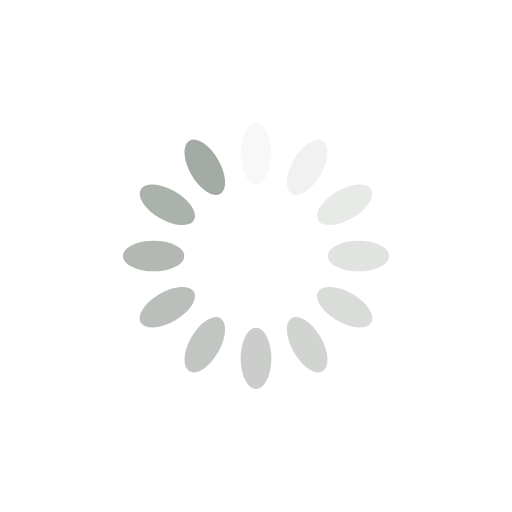
t = 0.00 s
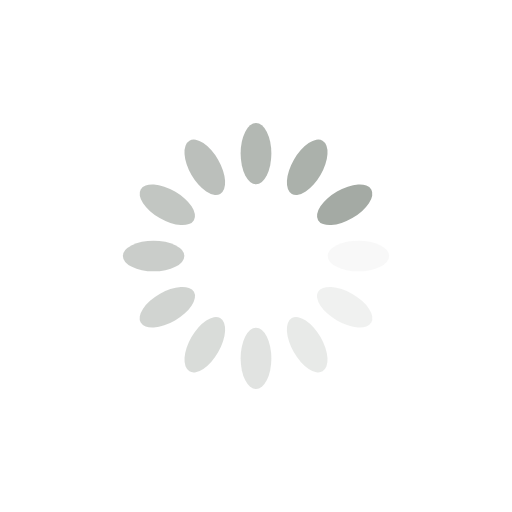
t = 0.25 s
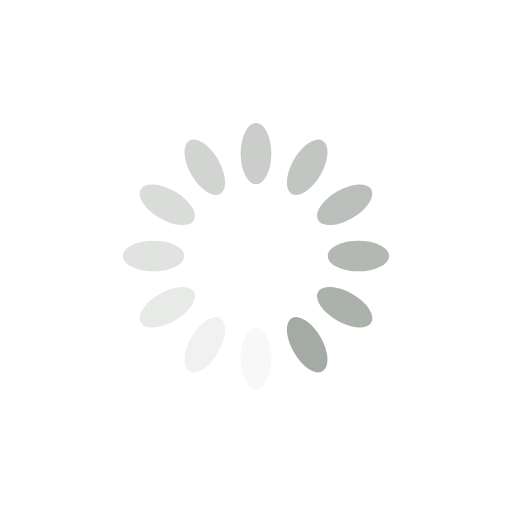
t = 0.50 s
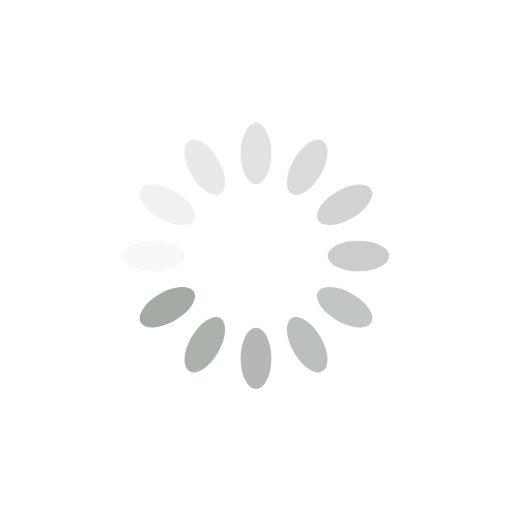
t = 0.75 s

The animated SVG that drew these frames (rendered in a browser with its animation timeline set to each time). Animation: 12 SMIL elements (animate=12); one cycle of 1.00 s, repeats indefinitely.

<?xml version="1.0" encoding="utf-8"?>
<svg xmlns="http://www.w3.org/2000/svg" xmlns:xlink="http://www.w3.org/1999/xlink" style="margin: auto; background: none; display: block; shape-rendering: auto;" width="200px" height="200px" viewBox="0 0 100 100" preserveAspectRatio="xMidYMid">
<g transform="rotate(0 50 50)">
  <rect x="47" y="24" rx="3" ry="6" width="6" height="12" fill="#a4aaa4">
    <animate attributeName="opacity" values="1;0" keyTimes="0;1" dur="1s" begin="-0.9166666666666666s" repeatCount="indefinite"></animate>
  </rect>
</g><g transform="rotate(30 50 50)">
  <rect x="47" y="24" rx="3" ry="6" width="6" height="12" fill="#a4aaa4">
    <animate attributeName="opacity" values="1;0" keyTimes="0;1" dur="1s" begin="-0.8333333333333334s" repeatCount="indefinite"></animate>
  </rect>
</g><g transform="rotate(60 50 50)">
  <rect x="47" y="24" rx="3" ry="6" width="6" height="12" fill="#a4aaa4">
    <animate attributeName="opacity" values="1;0" keyTimes="0;1" dur="1s" begin="-0.75s" repeatCount="indefinite"></animate>
  </rect>
</g><g transform="rotate(90 50 50)">
  <rect x="47" y="24" rx="3" ry="6" width="6" height="12" fill="#a4aaa4">
    <animate attributeName="opacity" values="1;0" keyTimes="0;1" dur="1s" begin="-0.6666666666666666s" repeatCount="indefinite"></animate>
  </rect>
</g><g transform="rotate(120 50 50)">
  <rect x="47" y="24" rx="3" ry="6" width="6" height="12" fill="#a4aaa4">
    <animate attributeName="opacity" values="1;0" keyTimes="0;1" dur="1s" begin="-0.5833333333333334s" repeatCount="indefinite"></animate>
  </rect>
</g><g transform="rotate(150 50 50)">
  <rect x="47" y="24" rx="3" ry="6" width="6" height="12" fill="#a4aaa4">
    <animate attributeName="opacity" values="1;0" keyTimes="0;1" dur="1s" begin="-0.5s" repeatCount="indefinite"></animate>
  </rect>
</g><g transform="rotate(180 50 50)">
  <rect x="47" y="24" rx="3" ry="6" width="6" height="12" fill="#a4aaa4">
    <animate attributeName="opacity" values="1;0" keyTimes="0;1" dur="1s" begin="-0.4166666666666667s" repeatCount="indefinite"></animate>
  </rect>
</g><g transform="rotate(210 50 50)">
  <rect x="47" y="24" rx="3" ry="6" width="6" height="12" fill="#a4aaa4">
    <animate attributeName="opacity" values="1;0" keyTimes="0;1" dur="1s" begin="-0.3333333333333333s" repeatCount="indefinite"></animate>
  </rect>
</g><g transform="rotate(240 50 50)">
  <rect x="47" y="24" rx="3" ry="6" width="6" height="12" fill="#a4aaa4">
    <animate attributeName="opacity" values="1;0" keyTimes="0;1" dur="1s" begin="-0.25s" repeatCount="indefinite"></animate>
  </rect>
</g><g transform="rotate(270 50 50)">
  <rect x="47" y="24" rx="3" ry="6" width="6" height="12" fill="#a4aaa4">
    <animate attributeName="opacity" values="1;0" keyTimes="0;1" dur="1s" begin="-0.16666666666666666s" repeatCount="indefinite"></animate>
  </rect>
</g><g transform="rotate(300 50 50)">
  <rect x="47" y="24" rx="3" ry="6" width="6" height="12" fill="#a4aaa4">
    <animate attributeName="opacity" values="1;0" keyTimes="0;1" dur="1s" begin="-0.08333333333333333s" repeatCount="indefinite"></animate>
  </rect>
</g><g transform="rotate(330 50 50)">
  <rect x="47" y="24" rx="3" ry="6" width="6" height="12" fill="#a4aaa4">
    <animate attributeName="opacity" values="1;0" keyTimes="0;1" dur="1s" begin="0s" repeatCount="indefinite"></animate>
  </rect>
</g>
<!-- [ldio] generated by https://loading.io/ --></svg>
